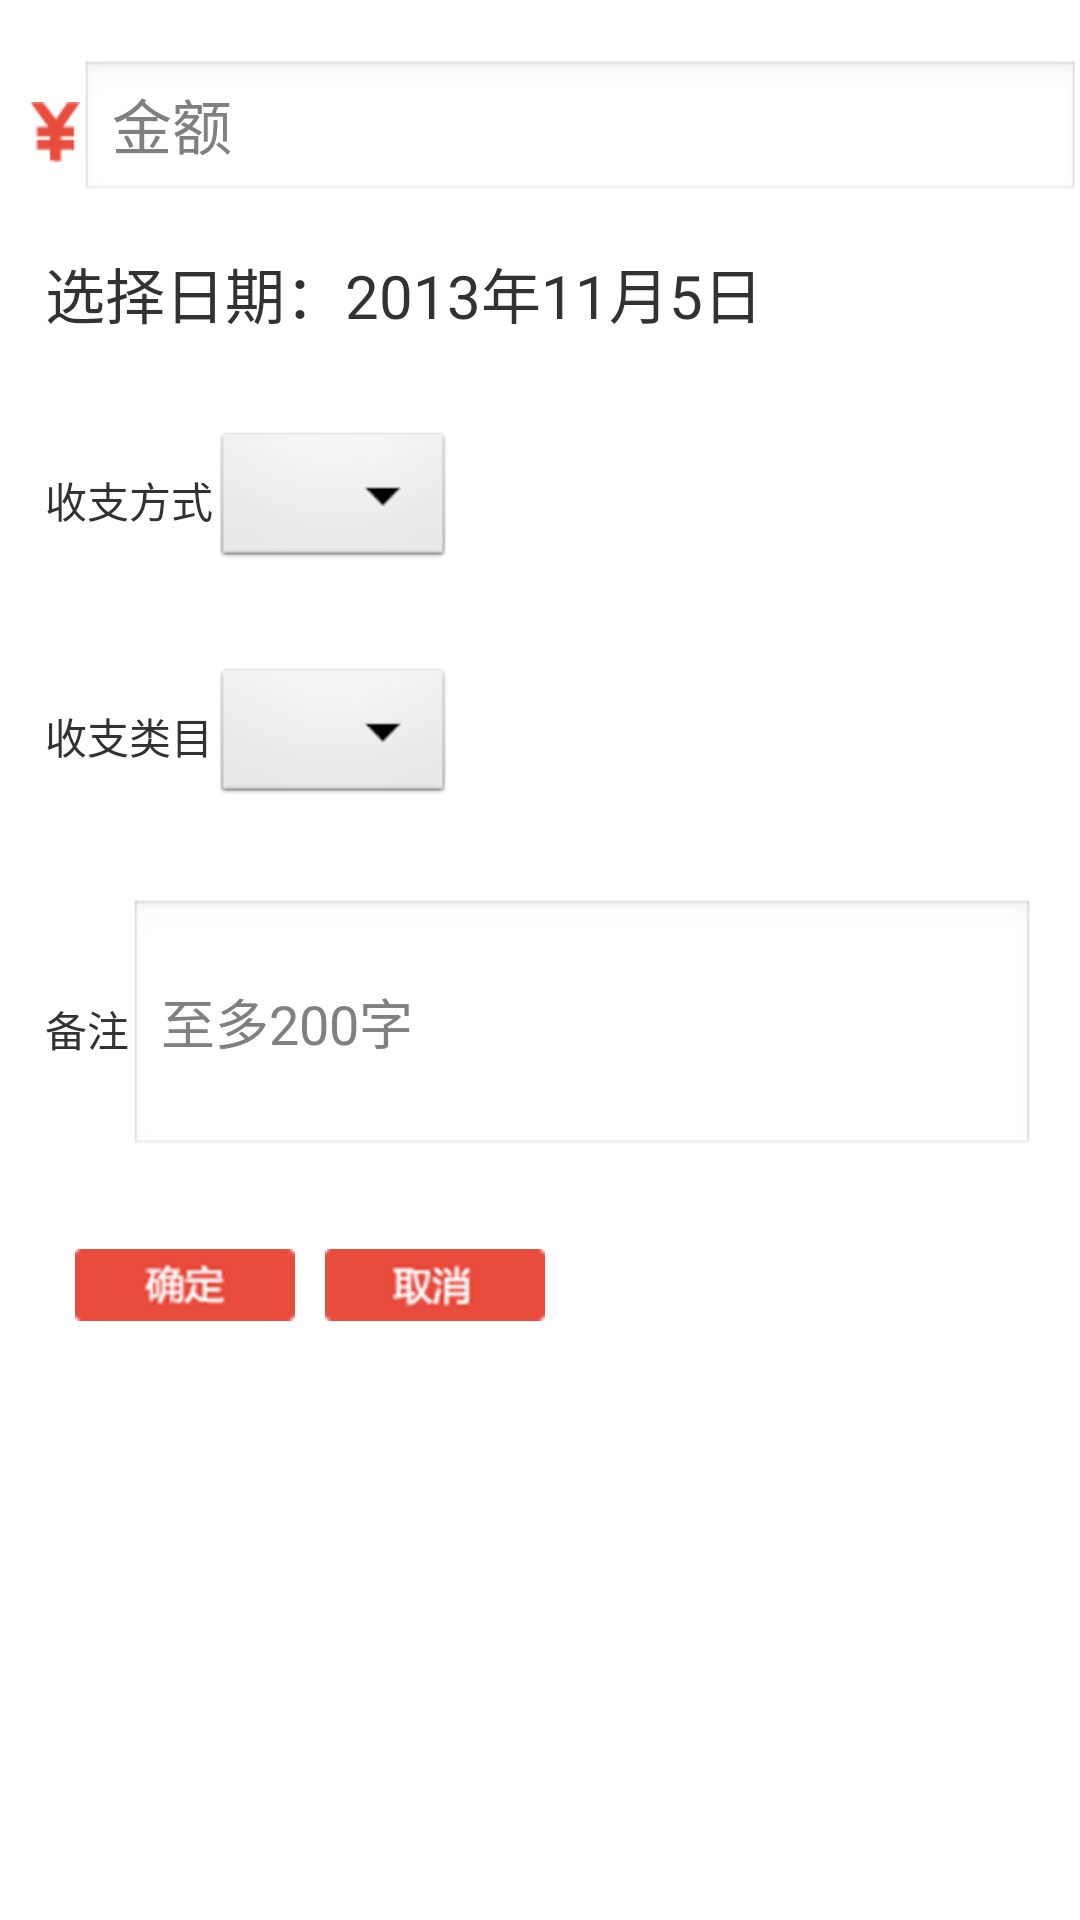

Android layout source for this screen:
<!-- AndroidManifest.xml: application theme AppTheme -->
<!-- res/layout/ll_jiyiji.xml -->
<?xml version="1.0" encoding="utf-8"?>
<ScrollView xmlns:android="http://schemas.android.com/apk/res/android"
    android:layout_width="match_parent"
    android:layout_height="match_parent"
    android:orientation="vertical" >

    <RelativeLayout
        android:layout_width="match_parent"
        android:layout_height="match_parent"
        android:orientation="vertical" >

        <LinearLayout
            android:id="@+id/ll_money"
            android:layout_width="fill_parent"
            android:layout_height="wrap_content"
            android:layout_marginTop="20dip"
            android:orientation="horizontal" >

            <ImageView
                android:layout_width="wrap_content"
                android:layout_height="wrap_content"
                android:layout_gravity="center_vertical"
                android:layout_marginLeft="10dip"
                android:background="@drawable/icon_rmb" />

            <EditText
                android:id="@+id/et_money"
                android:layout_width="fill_parent"
                android:layout_height="wrap_content"
                android:layout_gravity="center_vertical"
                android:hint="金额"
                android:inputType="number"
                android:maxLength="9"
                android:textSize="20sp" />
        </LinearLayout>

        <TextView
            android:id="@+id/tv_date"
            android:layout_width="fill_parent"
            android:layout_height="wrap_content"
            android:layout_below="@id/ll_money"
            android:layout_margin="15dip"
            android:text="选择日期：2013年11月5日"
            android:textSize="20.0sp" />
        

        <LinearLayout
            android:id="@+id/ll_shouzhi"
            android:layout_width="fill_parent"
            android:layout_height="wrap_content"
            android:layout_below="@id/tv_date"
            android:layout_margin="15dip"
            android:gravity="center_vertical"
            android:orientation="horizontal" >

            <TextView
                android:id="@+id/tv_shouzhi"
                android:layout_width="wrap_content"
                android:layout_height="wrap_content"
                android:text="收支方式" />

            <Spinner
                android:id="@+id/sp_shouzhi"
                android:layout_width="wrap_content"
                android:layout_height="wrap_content" />
        </LinearLayout>

        

        <LinearLayout
            android:id="@+id/ll_shouzhileimu"
            android:layout_width="fill_parent"
            android:layout_height="wrap_content"
            android:layout_below="@id/ll_shouzhi"
            android:layout_margin="15dip"
            android:gravity="center_vertical"
            android:orientation="horizontal" >

            <TextView
                android:id="@+id/tv_shouzhileimu"
                android:layout_width="wrap_content"
                android:layout_height="wrap_content"
                android:text="收支类目" />

            <Spinner
                android:id="@+id/sp_shouzhileimu"
                android:layout_width="wrap_content"
                android:layout_height="wrap_content" />
        </LinearLayout>

        

        <LinearLayout
            android:id="@+id/ll_beizhu"
            android:layout_width="fill_parent"
            android:layout_height="wrap_content"
            android:layout_below="@id/ll_shouzhileimu"
            android:layout_margin="15dip"
            android:gravity="center_vertical"
            android:orientation="horizontal" >

            <TextView
                android:id="@+id/tv_beizhu"
                android:layout_width="wrap_content"
                android:layout_height="wrap_content"            
                android:text="备注" />

            <EditText
                android:id="@+id/et_beizhu"
                android:layout_width="fill_parent"
                android:layout_height="wrap_content"
                android:lines="3"
                android:hint="至多200字"
                android:maxLength="200"          
                android:textSize="18.0sp" />
        </LinearLayout>

        

        <LinearLayout
            android:id="@+id/ll_btn"
            android:layout_width="fill_parent"
            android:layout_height="wrap_content"        
            android:layout_below="@id/ll_beizhu"
            android:layout_margin="15dip"
            android:layout_marginBottom="10dip"
            android:orientation="horizontal" >

            <ImageView
                android:id="@+id/iv_confirm"
                android:layout_width="wrap_content"
                android:layout_height="wrap_content"
                android:layout_marginLeft="10dip"
                android:layout_marginBottom="10dip"
                android:background="@drawable/iv_ok_background" />

            <ImageView
                android:id="@+id/iv_cancle"
                android:layout_width="wrap_content"
                android:layout_height="wrap_content"
                android:layout_marginLeft="10dip"
                android:layout_marginBottom="10dip"
                android:background="@drawable/iv_cancle_background" />
        </LinearLayout>
    </RelativeLayout>

</ScrollView>
<!-- resources referenced by this layout -->
<resources>
  <!-- drawable icon_rmb: png bitmap (drawable-hdpi, 1249 bytes) -->
  <!-- drawable iv_cancle_background (drawable) -->
  <?xml version="1.0" encoding="utf-8"?>
  <selector xmlns:android="http://schemas.android.com/apk/res/android">
  
      <item android:drawable="@drawable/btn_cancel" android:state_pressed="false"/>
      <item android:drawable="@drawable/btn_cancel_press"  android:state_pressed="true"/>
  
  </selector>
  <!-- drawable iv_ok_background (drawable) -->
  <?xml version="1.0" encoding="utf-8"?>
  <selector xmlns:android="http://schemas.android.com/apk/res/android">
  
      <item android:drawable="@drawable/btn_ok" android:state_pressed="false"/>
      <item android:drawable="@drawable/btn_ok_press"  android:state_pressed="true"/>
  
  </selector>
  <style name="AppTheme" parent="AppBaseTheme">
          
      </style>
  <!-- drawable btn_cancel: png bitmap (drawable-hdpi, 2799 bytes) -->
  <!-- drawable btn_cancel_press: png bitmap (drawable-hdpi, 2534 bytes) -->
  <!-- drawable btn_ok: png bitmap (drawable-hdpi, 2819 bytes) -->
  <!-- drawable btn_ok_press: png bitmap (drawable-hdpi, 2439 bytes) -->
  <style name="AppBaseTheme" parent="android:Theme.Light">
          
      </style>
</resources>
